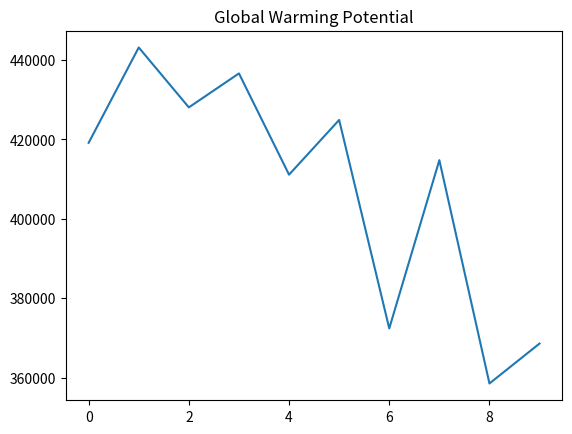

Generate this figure with matplotlib:
import json
import random
import matplotlib.pyplot as plt


# TODO: make it so variables can be loaded in from an input data file
# Global Initial Variables
growth_rate = 1  # dmnl
growth_rate_2 = 1  # dmnl

initial_megatrend = 50  # dmnl
# the higher the megatrend, the higher environmental policies, the cheaper the price of wood

initial_amount_of_wood = 16790000  # tons
industry_wood_demand = 132593  # tons

ratio_metals = 33805  # ratio is 80% aluminium and 20% steel
industry_steel_demand = ratio_metals * 0.2  # tons
industry_aluminium_demand = ratio_metals * 0.8  # tons
# caclculated: gütereinsatzstatistik / preis
industry_glass_demand = 6890  # tons
industry_placstics_demand = 45715  # tons

# Initial Supplies
# 7.4 millionen tons get manifactured each year in austria
initial_supply_of_steel = 7400000  # tons
# ratio supply_of_steel / 35 for aluminium
initial_supply_of_aluminium = 200000  # tons
# laut WKO Bericht
initial_supply_of_glass = 524000  # tons
# in deutschland 17.9 millionen / 0.1 für Österreich
initial_supply_of_plastics = 1790000  # tons

# Initial Prices
initial_price_of_wood = 100  # euro
initial_price_steel = 424.16  # euro
initial_price_aluminium = 2529.51  # euro
# Deutschland - Statisitk Gesamtumsatz: 1321 euro pro tonne
# Östrreich - WKO branchenindustry: 1950 euro pro tonne
initial_price_glass = 1975  # euro
initial_price_plastics = 938.67  # euro

# Initial Ratio to influence price of wood:
initial_ratio_steel = 1


def calculate_megatrend(index, megatrends):

    value_megatrends = megatrends * ((index/100) + 1)
    return value_megatrends


def calculate_pro_environmental_policies(megatrends):
    # formula for: pro_environmental_policies
    pro_environmental_policies = 0.5 + (megatrends/100)
    return pro_environmental_policies


def calculate_supply_of_wood(pro_environmental_policies, growth_rate, current_supply_of_wood):
    # formula for: current_supply_of_wood
    current_supply_of_wood_return = pro_environmental_policies * growth_rate * current_supply_of_wood
    return current_supply_of_wood_return


def calculate_supply_of_non_wood_m(pro_environmental_policies, current_supply_of_steel, current_supply_of_aluminium, current_supply_of_glass, current_supply_of_plastics, growth_rate_2):
    # formula for: current_supply_non_wood_m

    current_supply_of_steel = growth_rate_2 * current_supply_of_steel / pro_environmental_policies
    current_supply_of_aluminium = growth_rate_2 * current_supply_of_aluminium / pro_environmental_policies
    current_supply_of_glass = growth_rate_2 * current_supply_of_glass / pro_environmental_policies
    current_supply_of_plastics = growth_rate_2 * current_supply_of_plastics / pro_environmental_policies


    return current_supply_of_steel, current_supply_of_aluminium, current_supply_of_glass, current_supply_of_plastics


def calculate_price_of_wood_m(initial_price_of_wood, current_supply_of_wood, initial_amount_of_wood, ratio_steel):
    # formula for: price_of_wood
    price_of_wood = ((initial_price_of_wood) / (current_supply_of_wood / initial_amount_of_wood))/ratio_steel
    return price_of_wood


def calculate_price_of_non_wood_m(initial_price_of_wood, price_of_wood, initial_price_steel, current_supply_of_steel, initial_supply_of_steel, initial_price_aluminium, current_supply_of_aluminium, initial_supply_of_aluminium, initial_price_glass, current_supply_of_glass, initial_supply_of_glass, initial_price_plastics, current_supply_of_plastics, initial_supply_of_plastics):

    ratio_wood = price_of_wood/initial_price_of_wood
    if ratio_wood >= 1:
        ratio_wood -= random.uniform(0, 0.05)
    else:
        ratio_wood += random.uniform(0, 0.05)

    # print("ratio_wood:")
    # print(ratio_wood)

    price_of_steel = ((initial_price_steel) / (current_supply_of_steel/initial_supply_of_steel)) / ratio_wood
    price_of_aluminium = (initial_price_aluminium) / (current_supply_of_aluminium / initial_supply_of_aluminium) / ratio_wood
    price_of_glass = (initial_price_glass) / (current_supply_of_glass / initial_supply_of_glass) / ratio_wood
    price_of_plastics = (initial_price_plastics) / (current_supply_of_plastics / initial_supply_of_plastics) / ratio_wood
    
    ratio_steel = initial_price_steel/price_of_steel
    if ratio_steel >= 1:
        ratio_steel -= random.uniform(0, 0.05)
    else:
        ratio_steel += random.uniform(0, 0.05)

    return price_of_steel, price_of_aluminium, price_of_glass, price_of_plastics, ratio_steel


def calculate_demand_for_furniture(megatrends):
    if megatrends >= 50:
        demand_for_furniture = megatrends / 1000 + 1
    else:
        demand_for_furniture = 1 - (megatrends / 1000)

    # print(demand_for_furniture)
    return demand_for_furniture


def calculate_amount_of_wood_supply(pro_environmental_policies, current_stock_wood_supply, growth_rate):
    # formula for: inflow

    inflow = current_stock_wood_supply * pro_environmental_policies * growth_rate
    # formula for: outflow

    outflow = initial_amount_of_wood
    # formula for: current_stock_wood_supply

    current_stock_wood_supply = inflow - outflow
    print(f"Amount_of_wood_stock: inflow: {inflow}, outflow: {outflow} and current_stock_wood_supply: {current_stock_wood_supply}")
    return current_stock_wood_supply


def calculate_consumption_of_wood_f(ratio_c):
    # ratio_c = number between 0 and 1 | 1 = 100 % intense wood consumption

    consumption_more_intense = ratio_c
    consumption_less_intense = 1 - ratio_c
    pass


def calculate_stock_amount_of_wood_material(industry_wood_demand, price_of_wood, ratio_for_wood_furniture_demand, initial_price_of_wood):

    # TODO price non wooden materials
    # formula for: inflow
    used_wood_for_furniture = industry_wood_demand / (price_of_wood / initial_price_of_wood) * ratio_for_wood_furniture_demand
    return used_wood_for_furniture


def calculate_stock_amount_of_non_wood_material(initial_price_steel, price_of_steel,industry_steel_demand,initial_price_aluminium, price_of_aluminium, industry_aluminium_demand,initial_price_glass, price_of_glass, industry_glass_demand,initial_price_plastics, price_of_plastics, industry_placstics_demand, price_of_wood, ratio_for_wood_furniture_demand, initial_price_of_wood):

    ratio_wood_price = price_of_wood/initial_price_of_wood

    # TODO price of wood
    used_steel_for_furniture = (industry_steel_demand / (price_of_steel / initial_price_steel) / ratio_for_wood_furniture_demand) * ratio_wood_price
    used_aluminium_for_furniture = (industry_aluminium_demand / (price_of_aluminium / initial_price_aluminium) / ratio_for_wood_furniture_demand) * ratio_wood_price
    used_glass_for_furniture = (industry_glass_demand / (price_of_glass / initial_price_glass) / ratio_for_wood_furniture_demand) * ratio_wood_price
    used_plastics_for_furniture = (industry_placstics_demand / (price_of_plastics / initial_price_plastics) / ratio_for_wood_furniture_demand) * ratio_wood_price

    return used_steel_for_furniture, used_aluminium_for_furniture, used_glass_for_furniture, used_plastics_for_furniture


def calculate_index(used_wood_for_furniture, used_steel_for_furniture, used_aluminium_for_furniture, used_glass_for_furniture, used_plastics_for_furniture):

    sum_used_wood = used_wood_for_furniture
    sum_non_wood = used_steel_for_furniture + used_aluminium_for_furniture + used_glass_for_furniture + used_plastics_for_furniture
    return sum_used_wood / (sum_used_wood + sum_non_wood)


def calculate_global_warming_potential(used_wood_for_furniture, used_steel_for_furniture, used_aluminium_for_furniture, used_glass_for_furniture, used_plastics_for_furniture):
    steel =  1.836568936 # per tonne
    plastic = 3.451825009 # per tonne

    # keine richtig geile quelle für glas: http://www.greenrationbook.org.uk/resources/footprints-glass/
    glass = 4 # per tonne

    wood = 0.28363 # per tonne

    # quelle für aluminium:
    aluminium = 8.14

    gwp = used_wood_for_furniture * wood + used_steel_for_furniture * steel + used_aluminium_for_furniture * aluminium + used_plastics_for_furniture * plastic + used_glass_for_furniture * glass

    return gwp


def calculate_emission2():
    pass


def calculate_emission3():
    pass


def create_plot(x_value, y_value, x_label, y_label, title):
    x = x_value
    y = y_value
    plt.plot(x, y)
    plt.xlabel(x_label)
    plt.ylabel(y_label)
    plt.title(title)
    plt.show()


def create_multiplot(x_value, y_value, z_value, title1, title2):
    x = x_value
    y = y_value
    z = z_value

    fig, ax = plt.subplots(2)
    ax[0].plot(x, y)
    ax[0].set_title(title1)
    ax[1].plot(x, z)
    ax[1].set_title(title2)
    plt.show()


def run(counter):
    # setup initial variables
    # dv = dezimal values
    dv = 2
    megatrends = initial_megatrend
    current_supply_of_wood = initial_amount_of_wood
    current_supply_of_steel = initial_supply_of_steel
    current_supply_of_aluminium = initial_supply_of_aluminium
    current_supply_of_glass = initial_supply_of_glass
    current_supply_of_plastics = initial_supply_of_plastics
    ratio_steel = initial_ratio_steel

    # stored values from the model, so it is easier to plot them
    value_time = []
    value_megatrends = []
    value_pro_environmental_policies = []
    value_current_supply_of_wood = []
    value_price_of_wood = []
    value_current_supply_of_steel, value_current_supply_of_aluminium, value_current_supply_of_glass, value_current_supply_of_plastics = [], [], [], []
    value_price_of_steel, value_price_of_aluminium, value_price_of_glass, value_price_of_plastics = [], [], [], []
    value_used_wood_for_furniture = []
    value_used_steel_for_furniture, value_used_aluminium_for_furniture, value_used_glass_for_furniture, value_used_plastics_for_furniture = [], [], [], []
    value_index = []
    value_gwp = []


    for year in range(counter):
        print("______________________")
        print("Run (years): " + str(year + 1))

        pro_environmental_policies = calculate_pro_environmental_policies(megatrends)
        # print(f"\nPro_environmental_policies: {pro_environmental_policies} dmnl\n")

        current_supply_of_wood = calculate_supply_of_wood(pro_environmental_policies, growth_rate, current_supply_of_wood)
        # print(f"Current_supply_of_wood: {current_supply_of_wood} tons\n")

        price_of_wood = calculate_price_of_wood_m(initial_price_of_wood, current_supply_of_wood, initial_amount_of_wood, ratio_steel)
        # print(f"Price_of_wood: {price_of_wood} €\n")

        current_supply_of_steel, current_supply_of_aluminium, current_supply_of_glass, current_supply_of_plastics = calculate_supply_of_non_wood_m(pro_environmental_policies, current_supply_of_steel, current_supply_of_aluminium, current_supply_of_glass, current_supply_of_plastics, growth_rate_2)
        # print(f"Current_supply_of_steel: {current_supply_of_steel} tons\nCurrent_supply_of_aluminium: {current_supply_of_aluminium} tons\nCurrent_supply_of_glass: {current_supply_of_glass} tons\nCurrent_supply_of_plastics: {current_supply_of_plastics} tons\n")

        price_of_steel, price_of_aluminium, price_of_glass, price_of_plastics, ratio_steel = calculate_price_of_non_wood_m(initial_price_of_wood, price_of_wood, initial_price_steel, current_supply_of_steel, initial_supply_of_steel, initial_price_aluminium, current_supply_of_aluminium, initial_supply_of_aluminium, initial_price_glass, current_supply_of_glass, initial_supply_of_glass, initial_price_plastics, current_supply_of_plastics, initial_supply_of_plastics)
        # print(f"price_of_steel: {price_of_steel} €\nPrice_of_aluminium: {price_of_aluminium} €\nPrice_of_glass: {price_of_glass} €\nPrice_of_plastics: {price_of_plastics} €\n")

        ratio_for_wood_furniture_demand = calculate_demand_for_furniture(megatrends)
        # print(f"| Note: If demand is @ 1.0 - default demand is displayed - if demand increases - more wood furniture is demanded by the market |\nratio_for_wood_furniture_demand: {ratio_for_wood_furniture_demand} dmnl\n")

        used_wood_for_furniture = calculate_stock_amount_of_wood_material(industry_wood_demand, price_of_wood, ratio_for_wood_furniture_demand, initial_price_of_wood)
        # print(f"used_wood_for_furniture: {used_wood_for_furniture} tons\n")

        used_steel_for_furniture, used_aluminium_for_furniture, used_glass_for_furniture, used_plastics_for_furniture = calculate_stock_amount_of_non_wood_material(initial_price_steel, price_of_steel,industry_steel_demand,initial_price_aluminium, price_of_aluminium, industry_aluminium_demand,initial_price_glass, price_of_glass, industry_glass_demand,initial_price_plastics, price_of_plastics, industry_placstics_demand, price_of_wood, ratio_for_wood_furniture_demand, initial_price_of_wood)
        # print(f"Used_steel_for_furniture: {used_steel_for_furniture} tons\nUsed_aluminium_for_furniture: {used_aluminium_for_furniture} tons\nUsed_glass_for_furniture: {used_glass_for_furniture} tons\nUsed_plastics_for_furniture: {used_plastics_for_furniture} tons")

        index = calculate_index(used_wood_for_furniture, used_steel_for_furniture, used_aluminium_for_furniture, used_glass_for_furniture, used_plastics_for_furniture)
        # print(f"\nindex: {index} %")

        megatrends = calculate_megatrend(index, megatrends)
        # print(f"\nmegatrends: {megatrends}")

        gwp = calculate_global_warming_potential(used_wood_for_furniture, used_steel_for_furniture, used_aluminium_for_furniture, used_glass_for_furniture, used_plastics_for_furniture)
        gwp = round(gwp, dv)
        print(f"\nKg C02 eq: {gwp}")
        print("______________________")

        value_time.append(round(year,dv))
        value_price_of_wood.append(round(price_of_wood,dv))
        value_index.append(round(index,dv))
        value_megatrends.append(round(megatrends,dv))
        value_price_of_steel.append(round(price_of_steel,dv))
        value_price_of_aluminium.append(round(price_of_aluminium,dv))
        value_price_of_glass.append(round(price_of_glass,dv))
        value_price_of_plastics.append(round(price_of_plastics,dv))
        value_gwp.append(gwp)



    data_dic = {"value_time": value_time,
                "value_price_of_wood": value_price_of_wood,
                "value_index": value_index,
                "value_price_of_steel": value_price_of_steel,
                "value_price_of_aluminium": value_price_of_aluminium,
                "value_price_of_glass": value_price_of_glass,
                "value_price_of_plastics": value_price_of_plastics}

    # create_multiplot(value_time, value_price_of_wood, value_price_of_steel, "price of wood", "price of steel")
    # create_multiplot(value_time, value_megatrends, value_index, "value_megatrends", "value_index")
    # create_multiplot(value_time, value_price_of_aluminium, value_price_of_plastics, "alu", "plastics")
    create_plot(value_time, value_gwp, "", "", "Global Warming Potential")

    return data_dic


if __name__ == "__main__":

    data_dic = run(10)
    print(data_dic)


    # with open("data.csv", "w") as f:
    #         f.write(json.dumps(data_dic))
